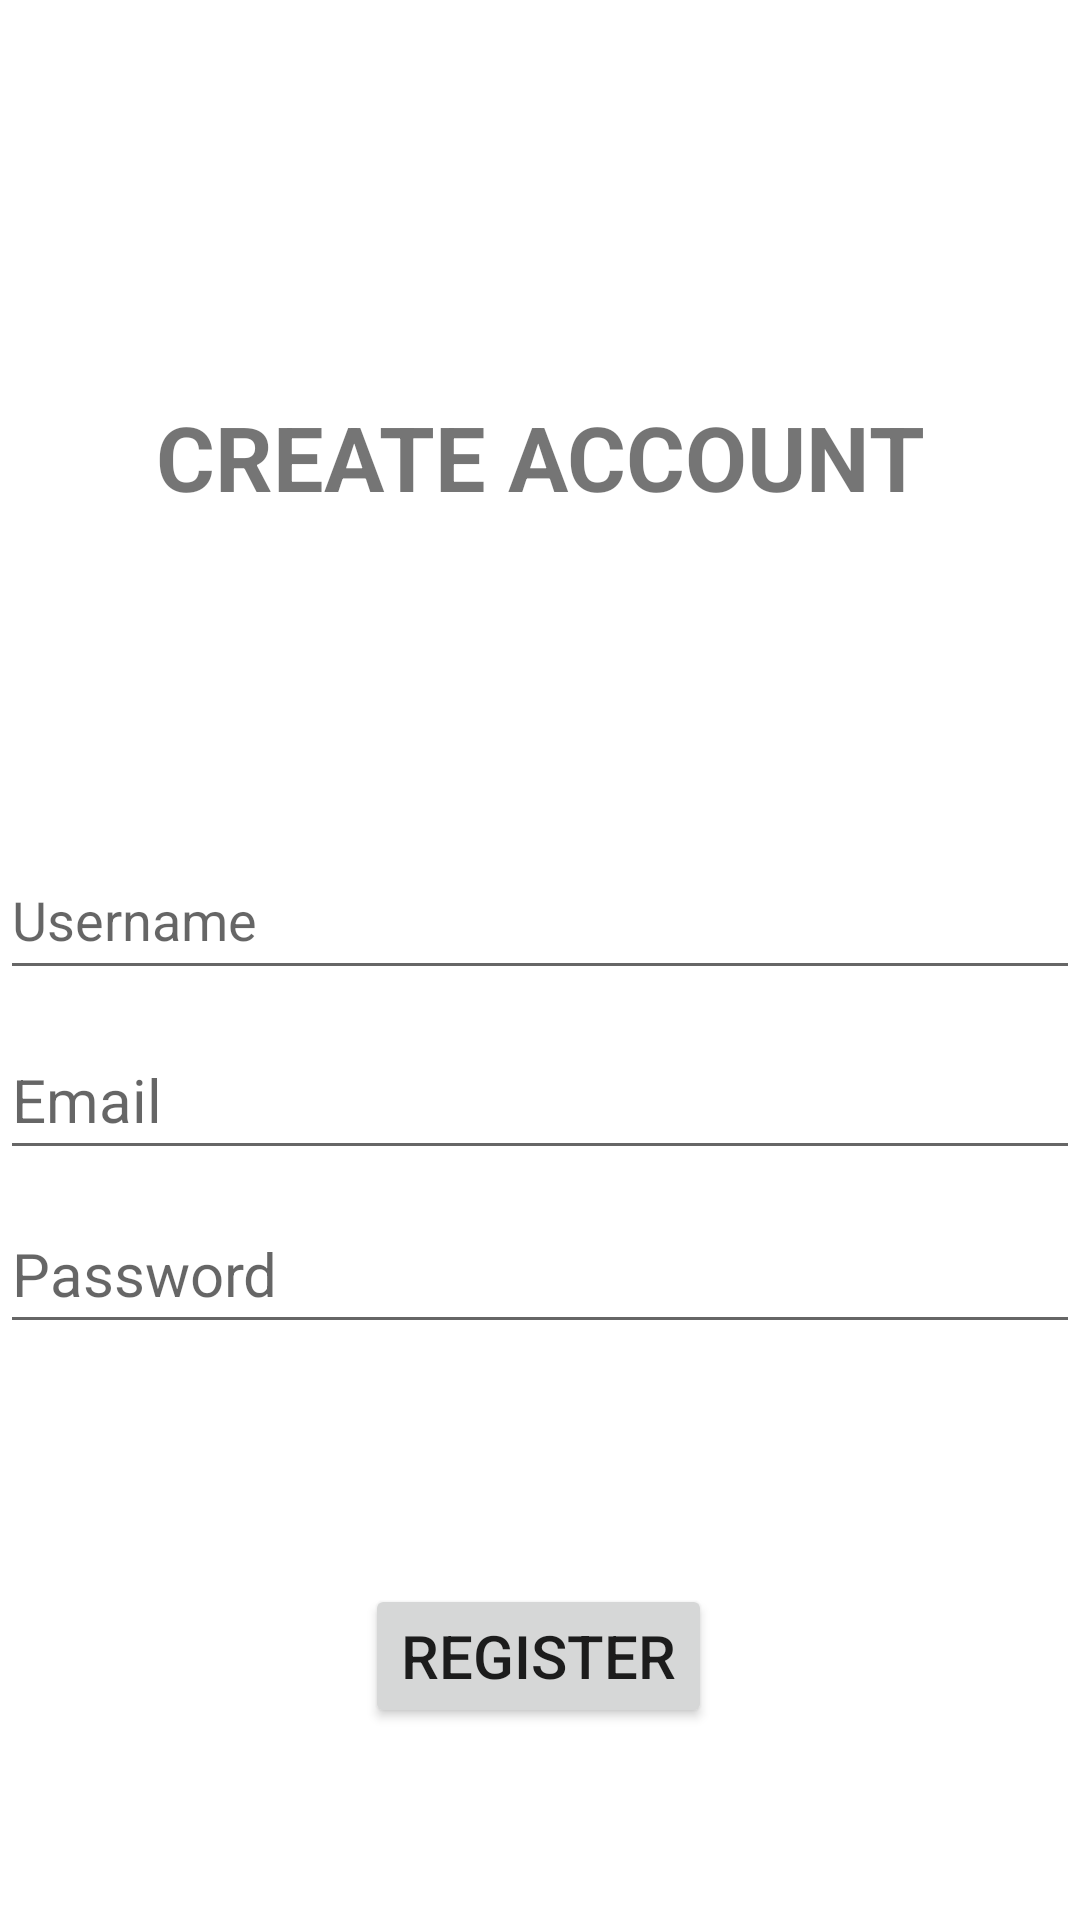

Layout XML and referenced resources for this Android screen:
<!-- AndroidManifest.xml: application theme Theme.Storeceipts -->
<!-- res/layout/activity_register.xml -->
<?xml version="1.0" encoding="utf-8"?>
<androidx.constraintlayout.widget.ConstraintLayout xmlns:android="http://schemas.android.com/apk/res/android"
    xmlns:app="http://schemas.android.com/apk/res-auto"
    xmlns:tools="http://schemas.android.com/tools"
    android:layout_width="match_parent"
    android:layout_height="match_parent"
    tools:context=".RegisterActivity">


    <EditText
        android:id="@+id/emailregtxt"
        android:layout_width="0dp"
        android:layout_height="50dp"
        android:layout_marginTop="340dp"
        android:ems="10"
        android:hint="Email"
        android:inputType="textEmailAddress"
        android:textSize="20sp"
        app:layout_constraintEnd_toEndOf="parent"
        app:layout_constraintHorizontal_bias="0.0"
        app:layout_constraintStart_toStartOf="parent"
        app:layout_constraintTop_toTopOf="parent" />

    <EditText
        android:id="@+id/passowrdregtxt"
        android:layout_width="0dp"
        android:layout_height="50dp"
        android:layout_marginTop="8dp"
        android:ems="10"
        android:hint="Password"
        android:inputType="textPassword"
        android:textSize="20sp"
        app:layout_constraintEnd_toEndOf="parent"
        app:layout_constraintHorizontal_bias="0.0"
        app:layout_constraintStart_toStartOf="parent"
        app:layout_constraintTop_toBottomOf="@+id/emailregtxt" />

    <Button
        android:id="@+id/regbtn"
        android:layout_width="wrap_content"
        android:layout_height="wrap_content"
        android:layout_marginTop="80dp"
        android:textSize="20sp"
        android:text="REGISTER"
        app:layout_constraintEnd_toEndOf="parent"
        app:layout_constraintHorizontal_bias="0.498"
        app:layout_constraintStart_toStartOf="parent"
        app:layout_constraintTop_toBottomOf="@+id/passowrdregtxt" />

    <TextView
        android:id="@+id/textViewreg3"
        android:layout_width="wrap_content"
        android:layout_height="60dp"
        android:text="CREATE ACCOUNT"
        android:textSize="30sp"
        android:textStyle="bold"
        app:layout_constraintBottom_toTopOf="@+id/emailregtxt"
        app:layout_constraintEnd_toEndOf="parent"
        app:layout_constraintStart_toStartOf="parent"
        app:layout_constraintTop_toTopOf="parent"
        app:layout_constraintVertical_bias="0.471" />

    <EditText
        android:id="@+id/usernameTxtreg"
        android:layout_width="0dp"
        android:layout_height="50dp"
        android:ems="10"
        android:inputType="textPersonName"
        android:hint="Username"
        app:layout_constraintBottom_toTopOf="@+id/emailregtxt"
        app:layout_constraintEnd_toEndOf="parent"
        app:layout_constraintHorizontal_bias="0.0"
        app:layout_constraintStart_toStartOf="parent"
        app:layout_constraintTop_toBottomOf="@+id/textViewreg3"
        app:layout_constraintVertical_bias="0.897" />

    <ProgressBar
        android:id="@+id/progressBar"
        style="?android:attr/progressBarStyleHorizontal"
        android:layout_width="0dp"
        android:layout_height="wrap_content"
        android:layout_marginTop="20dp"
        android:visibility="gone"
        app:layout_constraintBottom_toTopOf="@+id/usernameTxtreg"
        app:layout_constraintEnd_toEndOf="parent"
        app:layout_constraintStart_toStartOf="parent"
        app:layout_constraintTop_toTopOf="@+id/textViewreg3" />


</androidx.constraintlayout.widget.ConstraintLayout>
<!-- resources referenced by this layout -->
<resources>
  <style name="Theme.Storeceipts" parent="Theme.MaterialComponents.DayNight.DarkActionBar">
          
          <item name="colorPrimary">@color/purple_500</item>
          <item name="colorPrimaryVariant">@color/purple_700</item>
          <item name="colorOnPrimary">@color/white</item>
          
          <item name="colorSecondary">@color/teal_200</item>
          <item name="colorSecondaryVariant">@color/teal_700</item>
          <item name="colorOnSecondary">@color/black</item>
          
          <item name="android:statusBarColor" tools:targetApi="l">?attr/colorPrimaryVariant</item>
          
      </style>
  <!-- not gathered from this repository: default colours our renderer supplied (Android Studio template values) -->
  <color name="purple_500">#FF6200EE</color>
  <color name="purple_700">#FF3700B3</color>
  <color name="teal_200">#FF03DAC5</color>
  <color name="teal_700">#FF018786</color>
  <color name="black">#FF000000</color>
  <color name="white">#FFFFFFFF</color>
</resources>
